Photos from the image-classification dataset "hand_gestures_data" in the GitHub repository abhishekjagtap1/Control_MountainCar-v0_using_Hand_Gestures_Real_Time. Its 3 classes are: move back, move forward, stop sign.

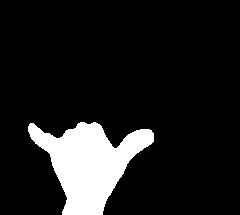
Label: stop sign

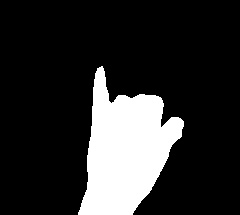
Label: stop sign

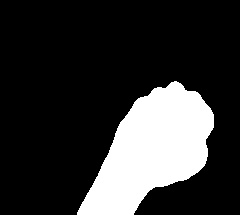
Label: move back

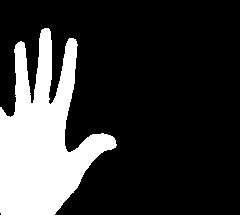
Label: move forward

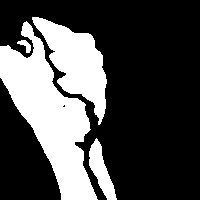
Label: move back

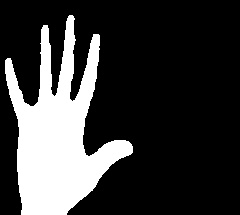
Label: move forward
